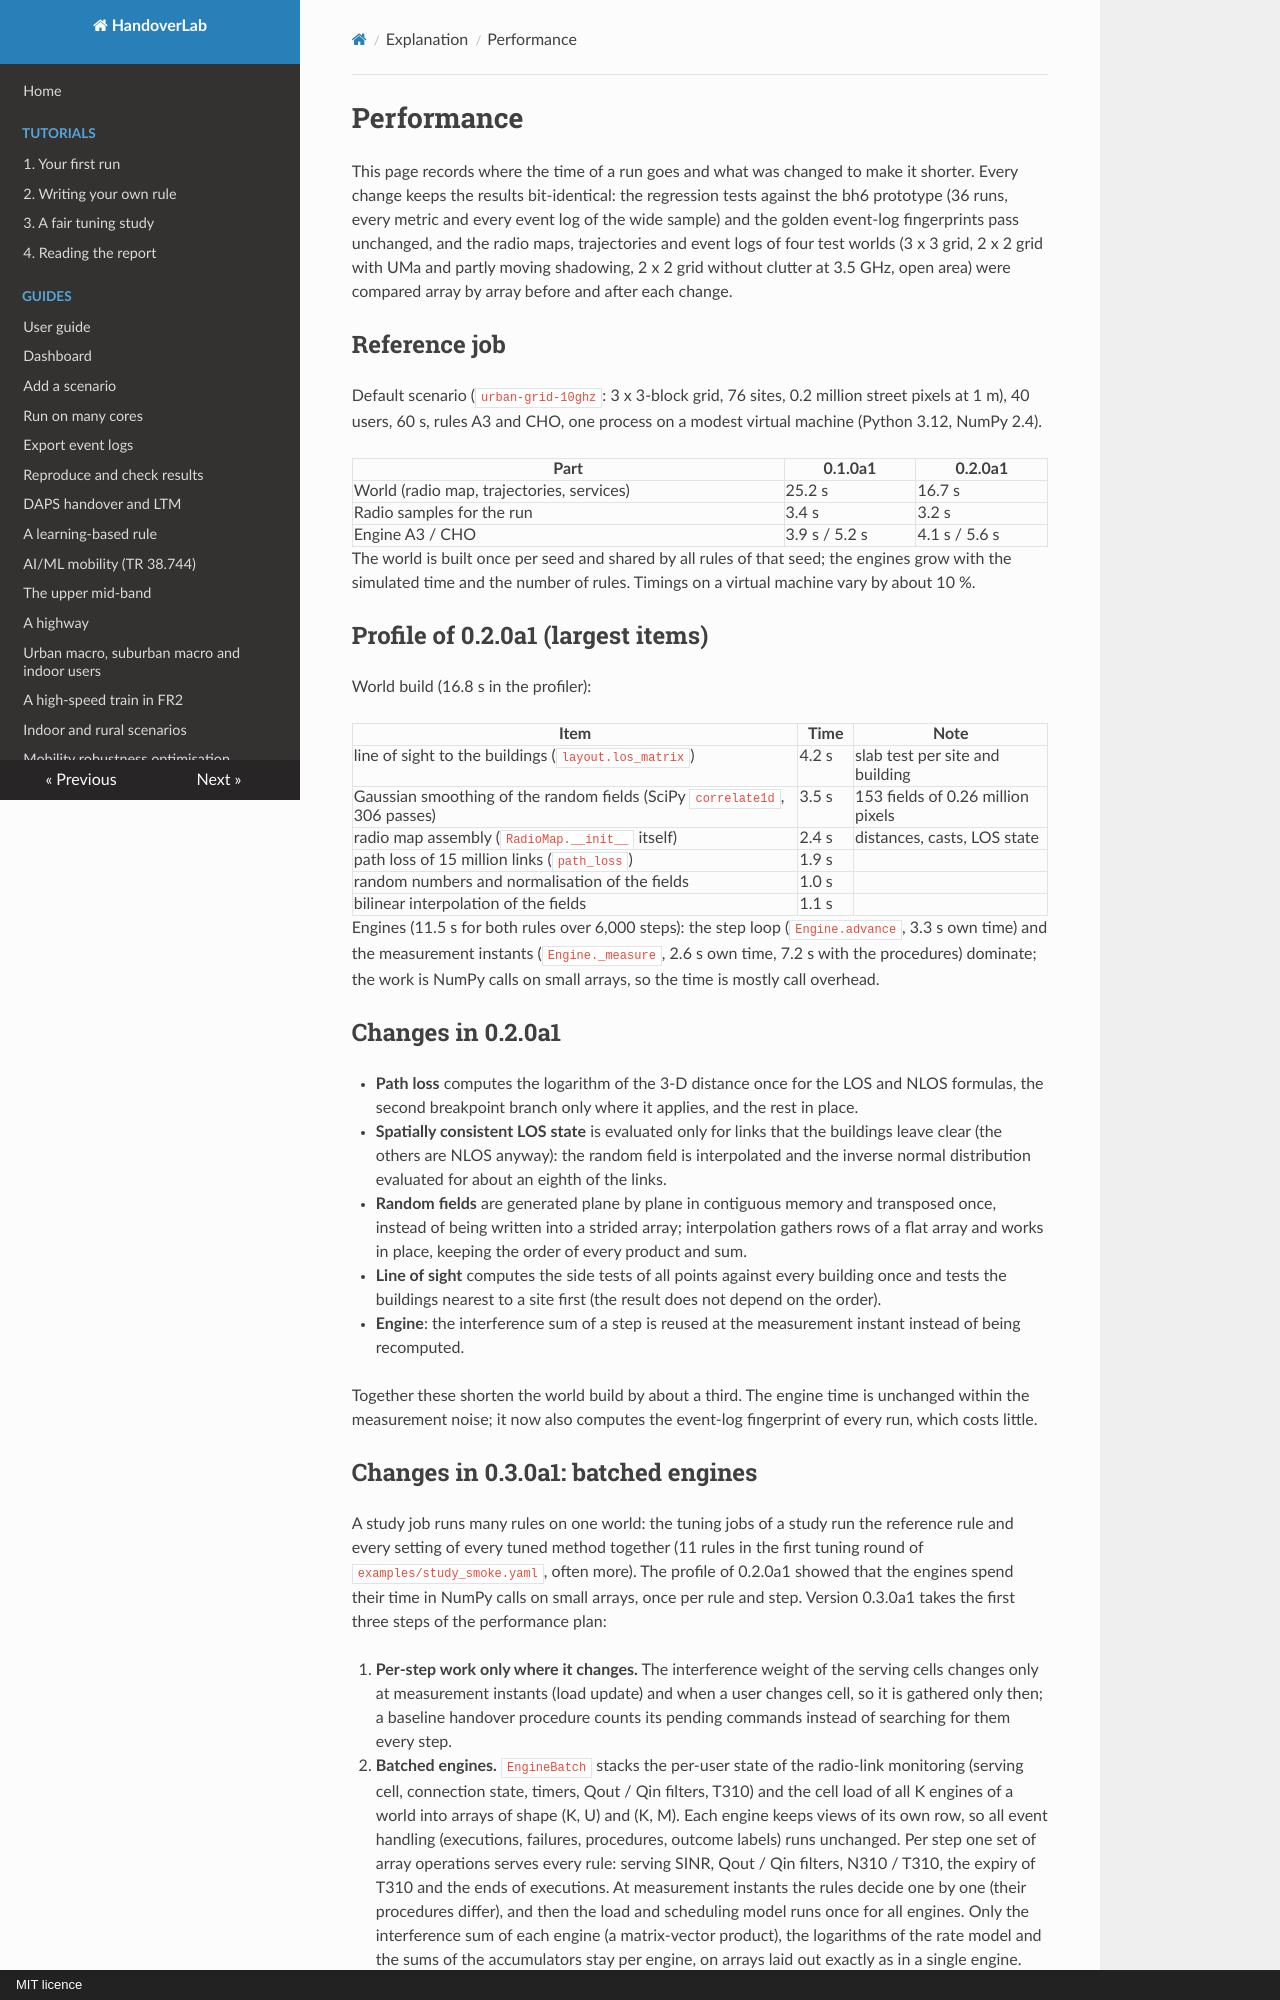

repository: mjs19971997/handoverlab · page: performance/index.html · generator: mkdocs · copyright: MIT licence

# Performance

This page records where the time of a run goes and what was changed to make it shorter. Every
change keeps the results bit-identical: the regression tests against the bh6 prototype (36 runs,
every metric and every event log of the wide sample) and the golden event-log fingerprints pass
unchanged, and the radio maps, trajectories and event logs of four test worlds (3 x 3 grid,
2 x 2 grid with UMa and partly moving shadowing, 2 x 2 grid without clutter at 3.5 GHz, open area)
were compared array by array before and after each change.

## Reference job

Default scenario (`urban-grid-10ghz`: 3 x 3-block grid, 76 sites, 0.2 million street pixels at 1 m),
40 users, 60 s, rules A3 and CHO, one process on a modest virtual machine (Python 3.12, NumPy 2.4).

| Part | 0.1.0a1 | 0.2.0a1 |
|---|---|---|
| World (radio map, trajectories, services) | 25.2 s | 16.7 s |
| Radio samples for the run | 3.4 s | 3.2 s |
| Engine A3 / CHO | 3.9 s / 5.2 s | 4.1 s / 5.6 s |

The world is built once per seed and shared by all rules of that seed; the engines grow with the
simulated time and the number of rules. Timings on a virtual machine vary by about 10 %.

## Profile of 0.2.0a1 (largest items)

World build (16.8 s in the profiler):

| Item | Time | Note |
|---|---|---|
| line of sight to the buildings (`layout.los_matrix`) | 4.2 s | slab test per site and building |
| Gaussian smoothing of the random fields (SciPy `correlate1d`, 306 passes) | 3.5 s | 153 fields of 0.26 million pixels |
| radio map assembly (`RadioMap.__init__` itself) | 2.4 s | distances, casts, LOS state |
| path loss of 15 million links (`path_loss`) | 1.9 s | |
| random numbers and normalisation of the fields | 1.0 s | |
| bilinear interpolation of the fields | 1.1 s | |

Engines (11.5 s for both rules over 6,000 steps): the step loop (`Engine.advance`, 3.3 s own time)
and the measurement instants (`Engine._measure`, 2.6 s own time, 7.2 s with the procedures) dominate;
the work is NumPy calls on small arrays, so the time is mostly call overhead.

## Changes in 0.2.0a1

- **Path loss** computes the logarithm of the 3-D distance once for the LOS and NLOS formulas, the
  second breakpoint branch only where it applies, and the rest in place.
- **Spatially consistent LOS state** is evaluated only for links that the buildings leave clear
  (the others are NLOS anyway): the random field is interpolated and the inverse normal
  distribution evaluated for about an eighth of the links.
- **Random fields** are generated plane by plane in contiguous memory and transposed once, instead
  of being written into a strided array; interpolation gathers rows of a flat array and works in
  place, keeping the order of every product and sum.
- **Line of sight** computes the side tests of all points against every building once and tests
  the buildings nearest to a site first (the result does not depend on the order).
- **Engine**: the interference sum of a step is reused at the measurement instant instead of being
  recomputed.

Together these shorten the world build by about a third. The engine time is unchanged within the
measurement noise; it now also computes the event-log fingerprint of every run, which costs little.
